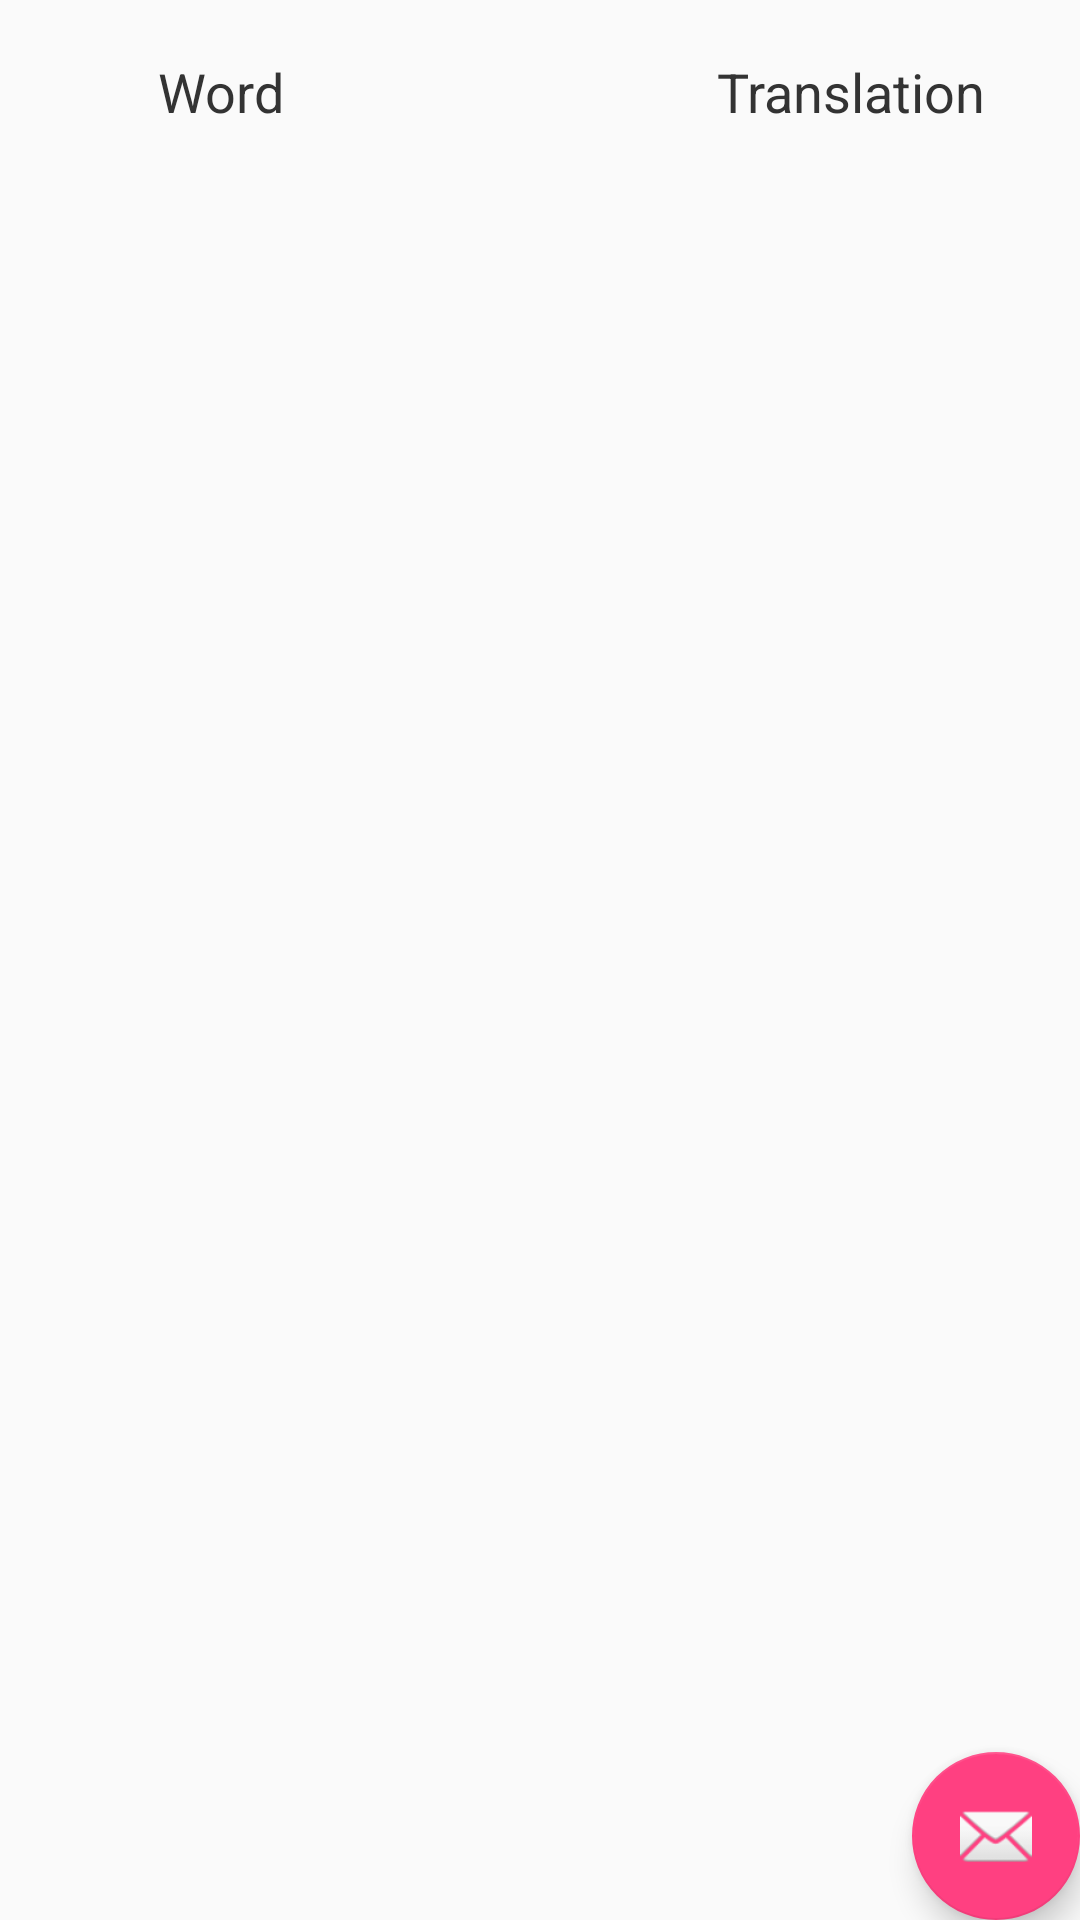

Produce the Android XML layout that renders to this screen, including the resource entries it uses.
<!-- AndroidManifest.xml: application theme AppTheme -->
<!-- res/layout/activity_words.xml -->
<?xml version="1.0" encoding="utf-8"?>
<android.support.design.widget.CoordinatorLayout xmlns:android="http://schemas.android.com/apk/res/android"
    xmlns:app="http://schemas.android.com/apk/res-auto"
    xmlns:tools="http://schemas.android.com/tools"
    android:id="@+id/wordsLayout"
    android:layout_width="match_parent"
    android:layout_height="match_parent"
    tools:context="com.ecorp.wordpop.Words"
    >

    <android.support.design.widget.AppBarLayout
        android:layout_width="match_parent"
        android:layout_height="wrap_content"
        android:theme="@style/AppTheme"
       >

    </android.support.design.widget.AppBarLayout>

    <include layout="@layout/content_words" />

    <android.support.design.widget.FloatingActionButton
        android:id="@+id/fab"
        android:layout_width="wrap_content"
        android:layout_height="wrap_content"
        android:layout_gravity="bottom|end"
        android:layout_margin="@dimen/fab_margin"
        android:onClick="openPopUp"
        app:srcCompat="@android:drawable/ic_dialog_email" />


</android.support.design.widget.CoordinatorLayout>
<!-- res/layout/content_words.xml (included above) -->
<?xml version="1.0" encoding="utf-8"?>
<LinearLayout xmlns:android="http://schemas.android.com/apk/res/android"
    xmlns:app="http://schemas.android.com/apk/res-auto"
    xmlns:tools="http://schemas.android.com/tools"
    android:orientation="vertical"
    android:layout_width="match_parent"
    android:layout_height="match_parent"
    app:layout_behavior="@string/appbar_scrolling_view_behavior"
    tools:context="com.ecorp.wordpop.Words"
    >
    

    <FrameLayout
        android:layout_width="match_parent"
        android:layout_height="60dp">

        <android.support.constraint.ConstraintLayout
            android:id="@+id/linearLayout"
            android:layout_width="match_parent"
            android:layout_height="60dp"
            android:orientation="vertical">


            <TextView
                android:id="@+id/textView24"
                style="@style/titlesstyle"
                android:layout_width="wrap_content"
                android:layout_height="wrap_content"
                android:layout_marginBottom="8dp"
                android:layout_marginStart="8dp"
                android:layout_marginTop="8dp"
                android:text="Translation"
                android:textSize="18sp"
                app:layout_constraintBottom_toBottomOf="parent"
                app:layout_constraintEnd_toEndOf="parent"
                app:layout_constraintHorizontal_bias="0.88"
                app:layout_constraintStart_toStartOf="parent"
                app:layout_constraintTop_toTopOf="parent"
                app:layout_constraintVertical_bias="0.526" />

            <android.support.constraint.Guideline
                android:id="@+id/guideline"
                android:layout_width="wrap_content"
                android:layout_height="wrap_content"
                android:orientation="horizontal"
                app:layout_constraintGuide_begin="20dp" />

            <TextView
                android:id="@+id/textView26"
                style="@style/titlesstyle"
                android:layout_width="wrap_content"
                android:layout_height="wrap_content"
                android:layout_marginBottom="8dp"
                android:layout_marginEnd="8dp"
                android:layout_marginStart="16dp"
                android:layout_marginTop="8dp"
                android:text="Word"
                android:textSize="18sp"
                app:layout_constraintBottom_toBottomOf="parent"
                app:layout_constraintEnd_toEndOf="@+id/textView24"
                app:layout_constraintHorizontal_bias="0.14"
                app:layout_constraintStart_toStartOf="parent"
                app:layout_constraintTop_toTopOf="parent"
                app:layout_constraintVertical_bias="0.526" />

        </android.support.constraint.ConstraintLayout>

    </FrameLayout>

    <ScrollView
        android:layout_width="match_parent"
        android:layout_height="match_parent">

        <LinearLayout
            android:id="@+id/itemContainer"
            android:layout_width="match_parent"
            android:layout_height="wrap_content"
            android:orientation="vertical">

        </LinearLayout>
    </ScrollView>
</LinearLayout>
<!-- res/layout/activity_main.xml (included above) -->
<?xml version="1.0" encoding="utf-8"?>
<android.support.constraint.ConstraintLayout xmlns:android="http://schemas.android.com/apk/res/android"
    xmlns:app="http://schemas.android.com/apk/res-auto"
    xmlns:tools="http://schemas.android.com/tools"
    android:id="@+id/container"
    android:layout_width="match_parent"
    android:layout_height="match_parent"
    tools:context="com.ecorp.wordpop.MainActivity">

    <android.support.design.widget.BottomNavigationView
        android:id="@+id/navigation"
        android:layout_width="0dp"
        android:layout_height="wrap_content"
        android:layout_marginEnd="0dp"
        android:layout_marginStart="0dp"
        android:background="?android:attr/windowBackground"
        app:layout_constraintBottom_toBottomOf="parent"
        app:layout_constraintLeft_toLeftOf="parent"
        app:layout_constraintRight_toRightOf="parent"
        app:menu="@menu/navigation" />

    <FrameLayout
        android:id="@+id/content"
        android:layout_width="match_parent"
        android:layout_height="509dp"
        android:layout_alignParentStart="true"
        android:layout_alignParentTop="true">

    </FrameLayout>

</android.support.constraint.ConstraintLayout>
<!-- resources referenced by this layout -->
<resources>
  <style name="AppTheme" parent="Theme.AppCompat.Light.DarkActionBar">
          
          <item name="colorPrimary">@color/colorPrimary</item>
          <item name="colorPrimaryDark">@color/colorPrimaryDark</item>
          <item name="colorAccent">@color/colorAccent</item>
      </style>
  <style name="titlesstyle">
          <item name="android:textColor">@color/textcolor</item>
          <item name="android:textSize">21sp</item>
      </style>
  <color name="colorPrimary">#3F51B5</color>
  <color name="colorPrimaryDark">#303F9F</color>
  <color name="colorAccent">#FF4081</color>
  <color name="textcolor">#333333</color>
</resources>
